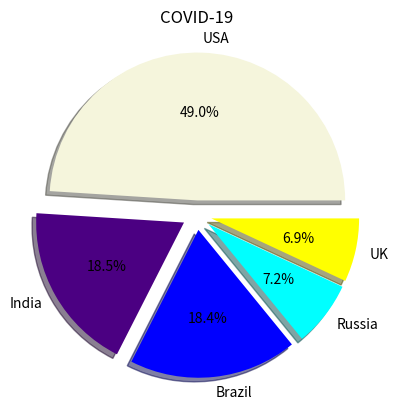

Source code (Python):
#Use frequency dictionary to contain the information
coutry={'USA':29862124,'India':11285561,'Brazil':11205972,'Russia':4360823,'UK':4234924}

#Draw a pie chart
import matplotlib.pyplot as plt
labels='USA','India','Brazil','Russia','UK'
values=[29862124,11285561,11205972,4360823,4234924] 
explode=[0.1,0.1,0.1,0.1,0.1] #Set each item n radii from the center of the circle
colors=['beige', 'indigo','blue', 'cyan','yellow'] #set colors for each item
plt.pie(values,labels=labels,explode=explode,colors=colors,shadow=True,autopct='%1.1f%%') #Draw the pie chart
plt.title('COVID-19')
plt.show()
